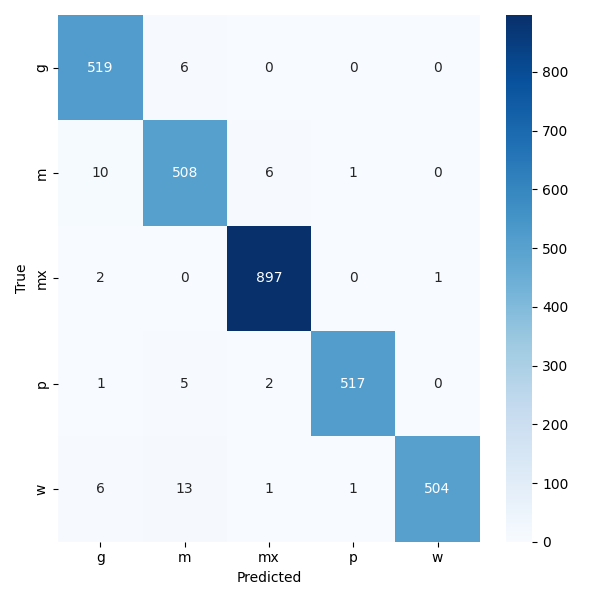

The table this chart was drawn from, first rows:
, g, m, mx, p, w
g, 519, 6, 0, 0, 0
m, 10, 508, 6, 1, 0
mx, 2, 0, 897, 0, 1
p, 1, 5, 2, 517, 0
w, 6, 13, 1, 1, 504
